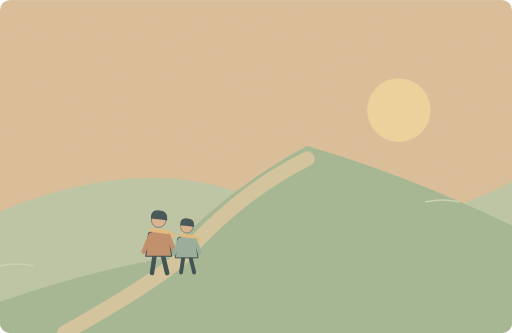
t = 0.00 s
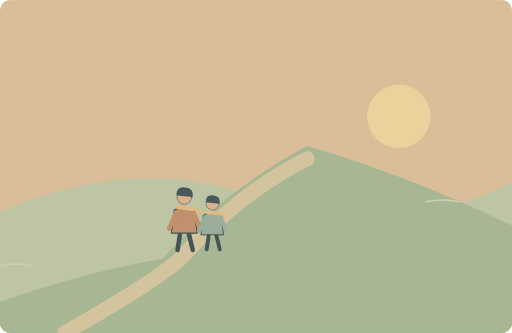
t = 1.50 s
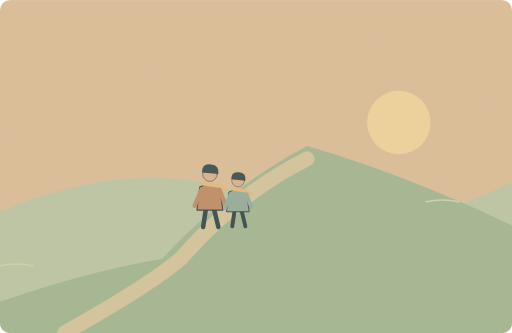
t = 3.00 s
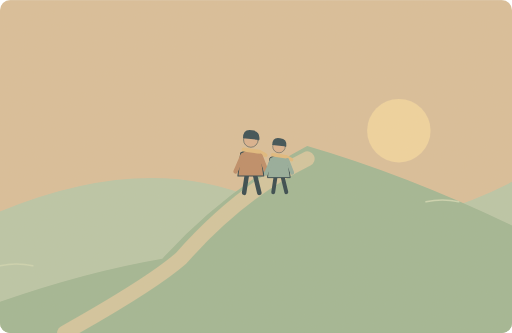
t = 5.00 s
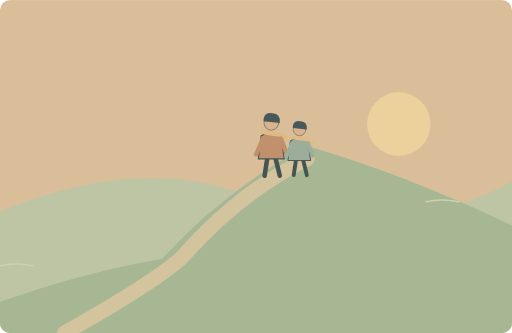
t = 6.60 s
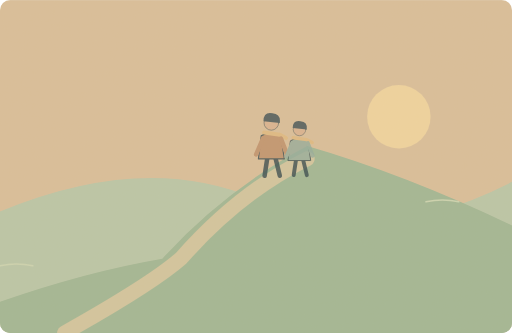
t = 8.40 s

The animated SVG that drew these frames (rendered in a browser with its animation timeline set to each time). Animation: 3 SMIL elements (animate=1,animateTransform=2); one cycle of 10.00 s, repeats indefinitely.

<svg xmlns="http://www.w3.org/2000/svg" width="1000" height="650" viewBox="0 0 1000 650" role="img" aria-labelledby="title desc"><title id="title">单词小故事</title><desc id="desc">We climbed the hill and watched the sunset.</desc><metadata>{"wordId": "hill", "dailyExample": "We climbed the hill and watched the sunset.", "source": "https://github.com/go1app/word-atlas/blob/main/public/atlas/entries/3.json", "attribution": "Word Atlas contributors — CC BY 4.0", "license": "https://creativecommons.org/licenses/by/4.0/", "changes": "New original vector animation interpreting the daily example.", "durationSeconds": 10}</metadata><defs><clipPath id="frame"><rect width="1000" height="650" rx="20"/></clipPath><filter id="paper"><feTurbulence type="fractalNoise" baseFrequency=".74" numOctaves="3" stitchTiles="stitch"/><feColorMatrix type="saturate" values="0"/><feComponentTransfer><feFuncA type="linear" slope=".065"/></feComponentTransfer><feBlend in="SourceGraphic" mode="soft-light"/></filter><filter id="glow" x="-100%" y="-100%" width="300%" height="300%"><feGaussianBlur stdDeviation="8"/></filter></defs><g clip-path="url(#frame)"><rect x="0" y="0" width="1000" height="650" rx="0" fill="#d9bd98" /><g><animateTransform attributeName="transform" type="translate" values="0 -20;0 20;0 -20" keyTimes="0;.5;1" dur="10s" repeatCount="indefinite"/><circle cx="779" cy="235" r="62" fill="#f0d39d" /></g><path d="M0 413Q290 293 510 393T1000 355V650H0Z" fill="#b9c5a6" stroke="none" stroke-width="2" stroke-linecap="round" stroke-linejoin="round" /><path d="M0 589Q170 530 317 505Q440 370 600 285Q790 340 1000 440V650H0Z" fill="#9fb592" stroke="none" stroke-width="2" stroke-linecap="round" stroke-linejoin="round" /><path d="M126 650Q297 554 354 504Q468 375 600 310" fill="none" stroke="#d2c49c" stroke-width="29" stroke-linecap="round" stroke-linejoin="round" /><g><animateTransform attributeName="transform" type="translate" values="0 0;100 -90;220 -190;220 -190;0 0;0 0" keyTimes="0;.3;.6;.84;.96;1" dur="10s" repeatCount="indefinite"/><animate attributeName="opacity" values="1;1;1;1;0;0;1" keyTimes="0;.3;.6;.82;.92;.98;1" dur="10s" repeatCount="indefinite"/><g transform="translate(310 465) scale(1.1)" stroke="#2c4148" stroke-linecap="round" stroke-linejoin="round"><path d="M-7 29L-12 62M7 29L15 62" fill="none" stroke="#2c4148" stroke-width="8" stroke-linecap="round" stroke-linejoin="round" /><path d="M-18 -9Q0 -20 17 -8L23 32H-23Z" fill="#bc8963" stroke="#2c4148" stroke-width="2" stroke-linecap="round" stroke-linejoin="round" /><circle cx="0" cy="-32" r="13" fill="#d9af8c" /><path d="M-14 -35Q-14 -52 2 -49Q17 -48 15 -32Z" fill="#32474e" stroke="none" stroke-width="2" stroke-linecap="round" stroke-linejoin="round" /><path d="M-13 -15L15 -11 26 -5" fill="none" stroke="#e1b97b" stroke-width="7" stroke-linecap="round" stroke-linejoin="round" /><path d="M-15 -4L-27 24M17 -4L27 22" fill="none" stroke="#bc8963" stroke-width="8" stroke-linecap="round" stroke-linejoin="round" /></g><g transform="translate(365 473) scale(0.95)" stroke="#2c4148" stroke-linecap="round" stroke-linejoin="round"><path d="M-7 29L-12 62M7 29L15 62" fill="none" stroke="#2c4148" stroke-width="8" stroke-linecap="round" stroke-linejoin="round" /><path d="M-18 -9Q0 -20 17 -8L23 32H-23Z" fill="#91aa9a" stroke="#2c4148" stroke-width="2" stroke-linecap="round" stroke-linejoin="round" /><circle cx="0" cy="-32" r="13" fill="#d9af8c" /><path d="M-14 -35Q-14 -52 2 -49Q17 -48 15 -32Z" fill="#32474e" stroke="none" stroke-width="2" stroke-linecap="round" stroke-linejoin="round" /><path d="M-13 -15L15 -11 26 -5" fill="none" stroke="#e1b97b" stroke-width="7" stroke-linecap="round" stroke-linejoin="round" /><path d="M-15 -4L-27 24M17 -4L27 22" fill="none" stroke="#91aa9a" stroke-width="8" stroke-linecap="round" stroke-linejoin="round" /></g></g><path d="M0 519q32 -7 64 0M832 394q32 -7 64 0" fill="none" stroke="#cbd3af" stroke-width="3" stroke-linecap="round" stroke-linejoin="round" /><rect width="1000" height="650" fill="#ddc8a0" opacity=".14" filter="url(#paper)" pointer-events="none"/></g></svg>
